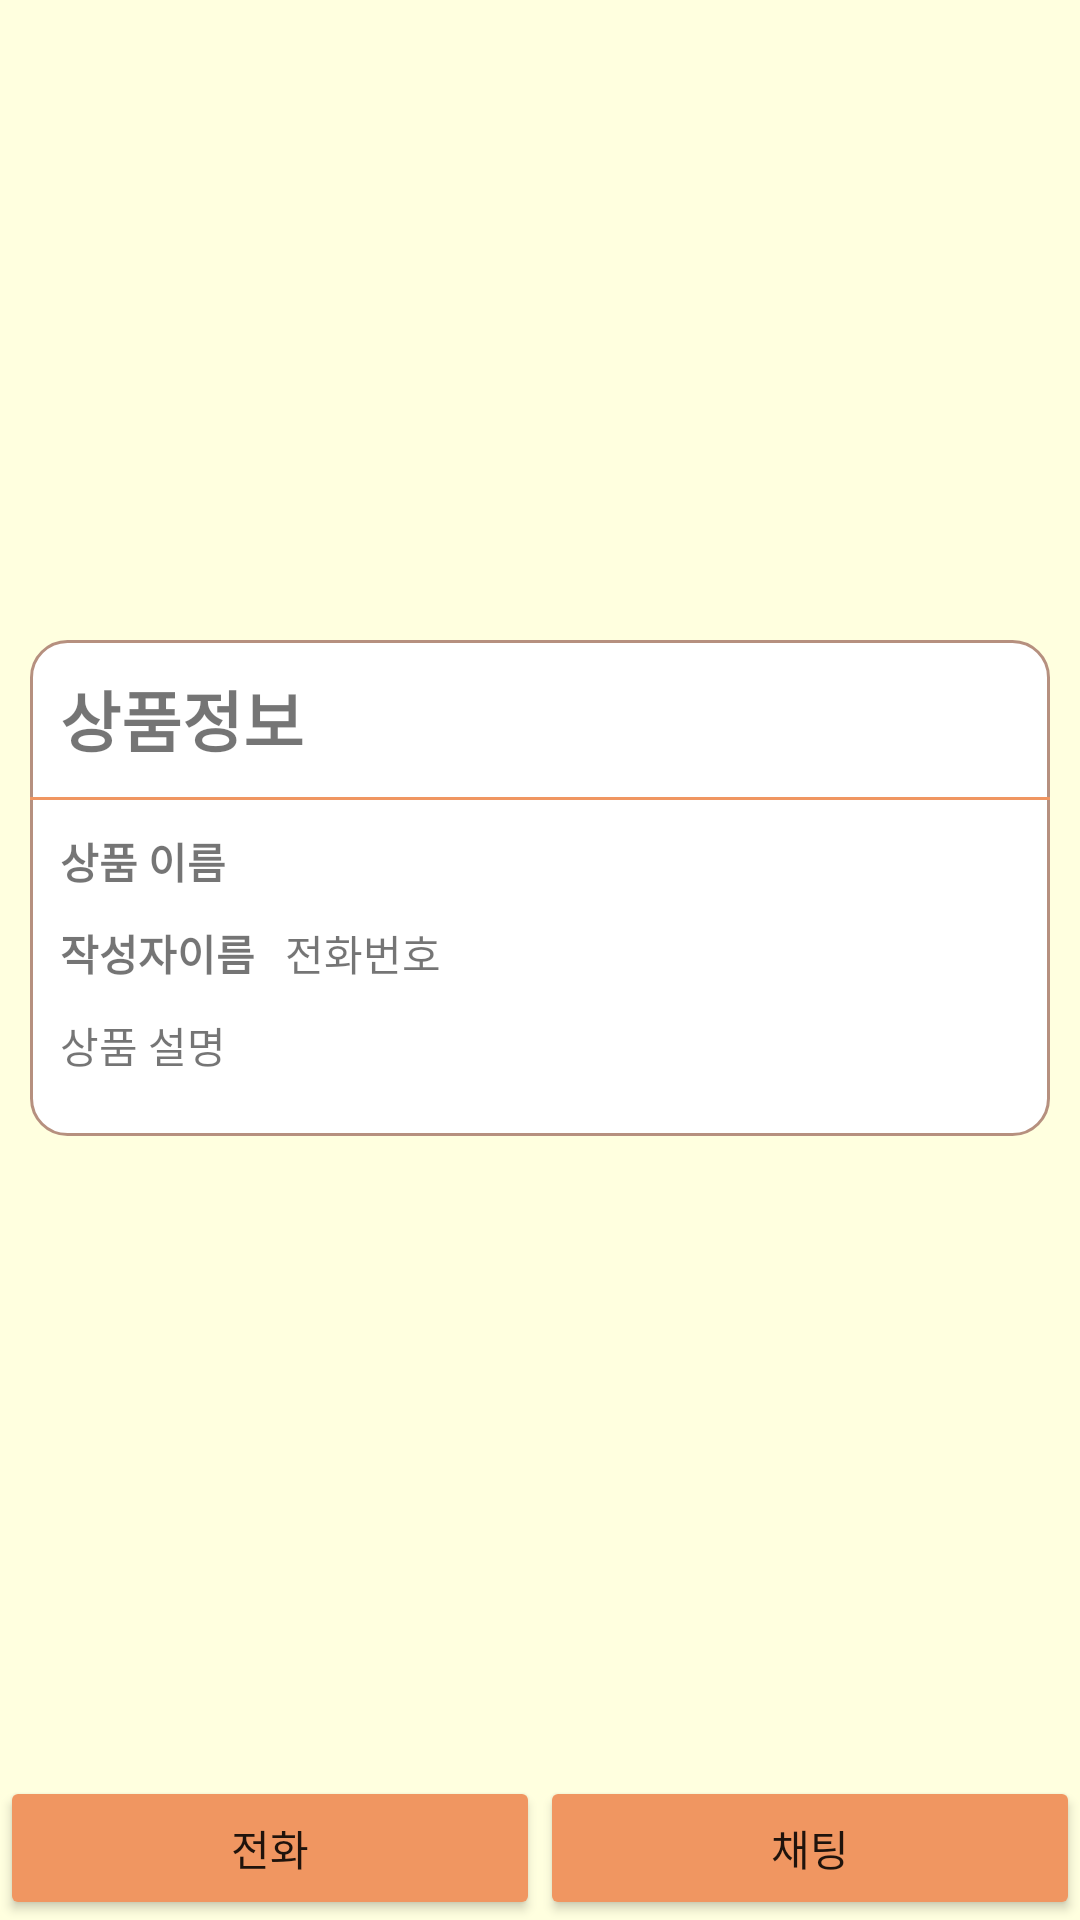

Write the Android layout XML for this screen, with the resource values it uses.
<!-- AndroidManifest.xml: application theme AppTheme -->
<!-- res/layout/activity_detail_shop.xml -->
<?xml version="1.0" encoding="utf-8"?>
<LinearLayout xmlns:android="http://schemas.android.com/apk/res/android"
    android:layout_width="match_parent"
    android:layout_height="match_parent"
    android:orientation="vertical"
    android:background="@color/default_bccolor">

    <ScrollView
        android:layout_width="match_parent"
        android:layout_height="0dp"
        android:layout_weight="1"
        android:background="@color/default_bccolor">

        <LinearLayout
            android:layout_width="match_parent"
            android:layout_height="0dp"
            android:layout_marginLeft="10dp"
            android:layout_marginRight="10dp"
            android:background="@drawable/border_round"
            android:layout_gravity="center_vertical"
            android:orientation="vertical">

             <TextView
                    android:layout_width="wrap_content"
                    android:layout_height="wrap_content"
                    android:layout_marginLeft="10dp"
                    android:layout_marginTop="10dp"
                    android:text="상품정보"
                    android:textSize="22sp"
                    android:textStyle="bold" />

            <View
                android:layout_width="match_parent"
                android:layout_height="1dp"
                android:layout_centerInParent="true"
                android:layout_marginTop="10dp"
                android:background="#F09661"/>

            <TextView
                android:id="@+id/name"
                android:layout_width="match_parent"
                android:layout_height="wrap_content"
                android:layout_margin="10dp"
                android:text="상품 이름"
                android:textStyle="bold" />

            <LinearLayout
                android:layout_width="match_parent"
                android:layout_height="wrap_content"
                android:orientation="horizontal">
                <TextView
                    android:id="@+id/writer"
                    android:layout_width="wrap_content"
                    android:layout_height="wrap_content"
                    android:text="작성자이름"
                    android:layout_marginLeft="10dp"
                    android:textStyle="bold" />

                <TextView
                    android:id="@+id/tel"
                    android:layout_width="wrap_content"
                    android:layout_height="wrap_content"
                    android:layout_marginLeft="10dp"
                    android:text="전화번호"/>
            </LinearLayout>

            <TextView
                android:id="@+id/content"
                android:layout_width="match_parent"
                android:layout_height="wrap_content"
                android:layout_marginTop="10dp"
                android:layout_marginLeft="10dp"
                android:layout_marginRight="10dp"
                android:text="상품 설명" />

            <androidx.recyclerview.widget.RecyclerView
                android:id="@+id/image_recycle"
                android:layout_width="match_parent"
                android:layout_height="match_parent"
                android:layout_marginLeft="2dp"
                android:layout_marginRight="2dp"
                android:layout_marginTop="10dp"
                android:layout_marginBottom="10dp">

            </androidx.recyclerview.widget.RecyclerView>

        </LinearLayout>
    </ScrollView>

    <LinearLayout
        android:layout_width="match_parent"
        android:layout_height="wrap_content"
        android:orientation="horizontal">

        <Button
            android:id="@+id/call_btn"
            android:layout_width="match_parent"
            android:layout_height="wrap_content"
            android:backgroundTint="#F09661"
            android:layout_weight="1"
            android:text="전화" />

        <Button
            android:id="@+id/chat_btn"
            android:layout_width="match_parent"
            android:layout_height="wrap_content"
            android:backgroundTint="#F09661"
            android:layout_weight="1"
            android:text="채팅" />
    </LinearLayout>

</LinearLayout>
<!-- resources referenced by this layout -->
<resources>
  <color name="default_bccolor">#FFFFDF</color>
  <!-- drawable border_round (drawable) -->
  <?xml version="1.0" encoding="utf-8"?>
  <shape xmlns:android="http://schemas.android.com/apk/res/android"
      android:padding="10dp"
      android:shape="rectangle" >
      <solid android:color="#ffffff" />
      <corners
          android:bottomLeftRadius="12dp"
          android:bottomRightRadius="12dp"
          android:topLeftRadius="12dp"
          android:topRightRadius="12dp" />
      <stroke
          android:width="1dp"
          android:color="#b6907f" />
  </shape>
  <style name="AppTheme" parent="Theme.AppCompat.Light.DarkActionBar">
          
          <item name="colorPrimary">@color/colorPrimary</item>
          <item name="colorPrimaryDark">@color/colorPrimaryDark</item>
          <item name="colorAccent">@color/colorAccent</item>
  
          
          <item name="windowActionBar">false</item>
          <item name="windowNoTitle">true</item>
      </style>
  <color name="colorPrimary">#008577</color>
  <color name="colorPrimaryDark">#F09661</color>
  <color name="colorAccent">#F09661 </color>
</resources>
